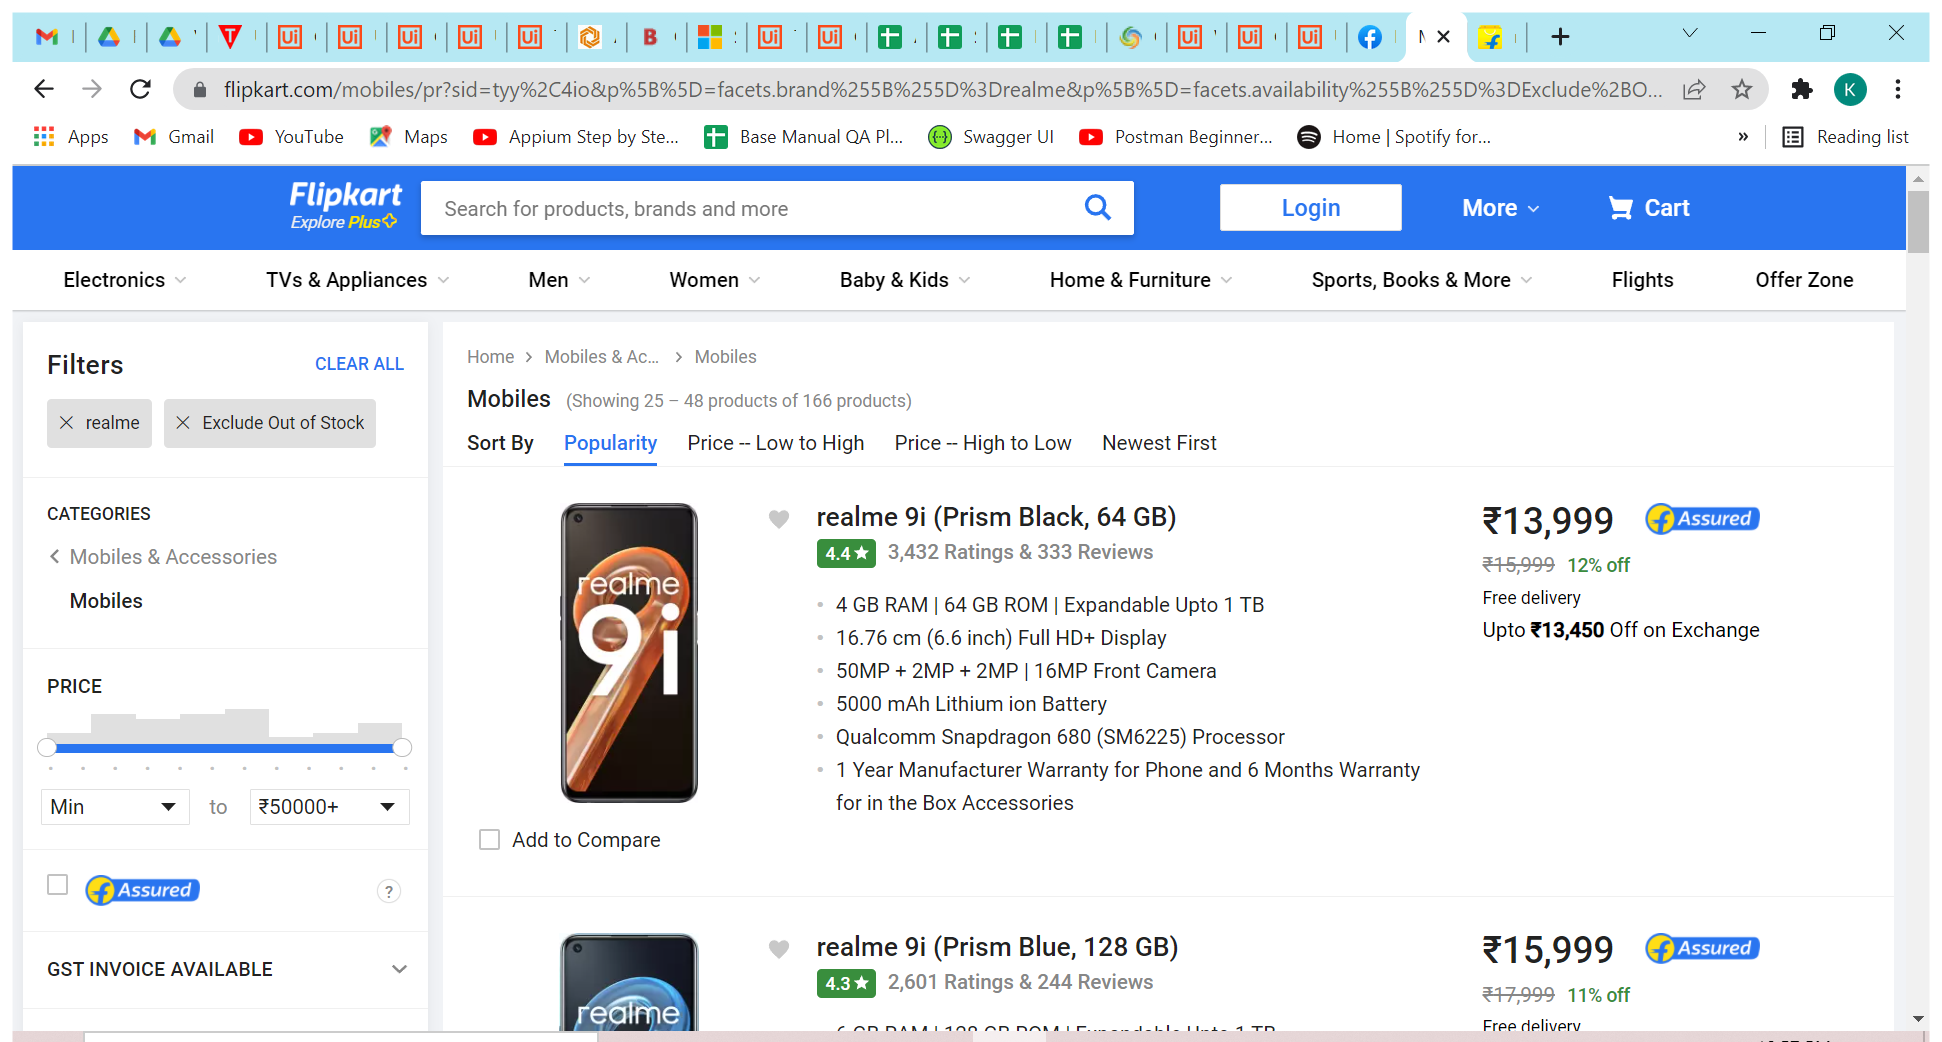
Task: demo of all recorders in uipath
 
Workflow: TableExtractionDemo

Step 1: Use Browser Chrome: Mobile Price List | Compare Mobiles on Buy Online @ Flipkart in window 'Mobile Price List | Compare Mobiles on Buy Online @ Flipkart' (chrome.exe)

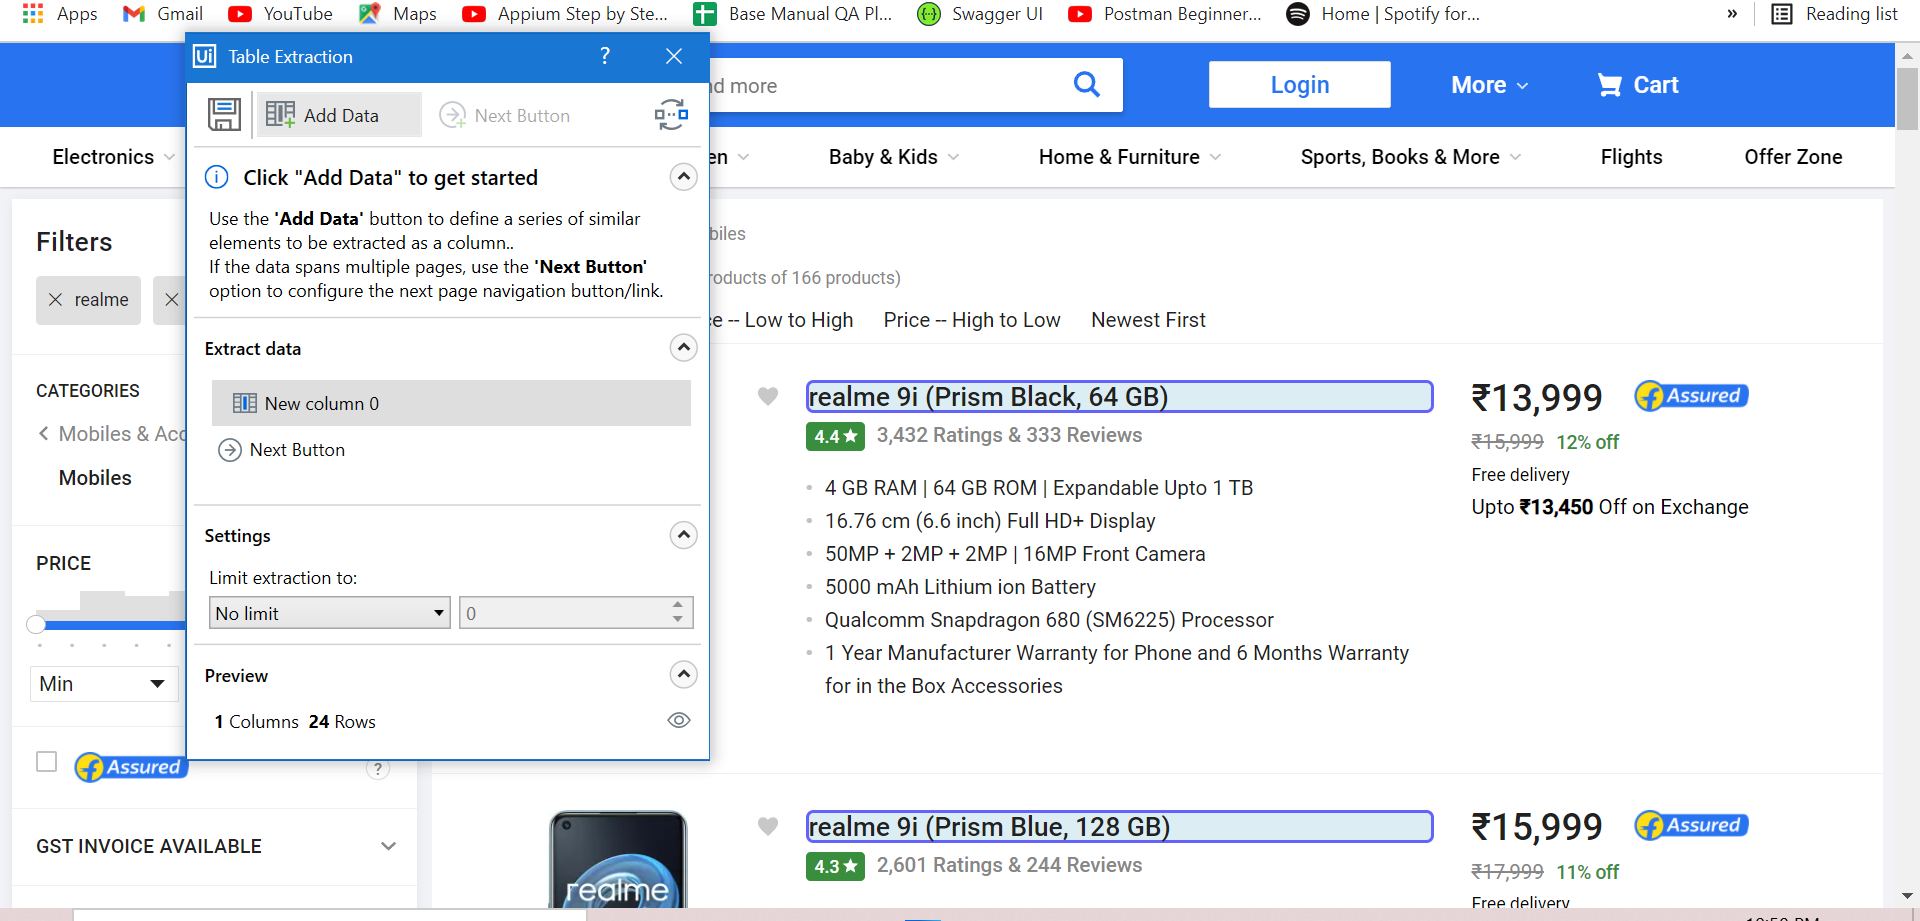
Step 2: get-text